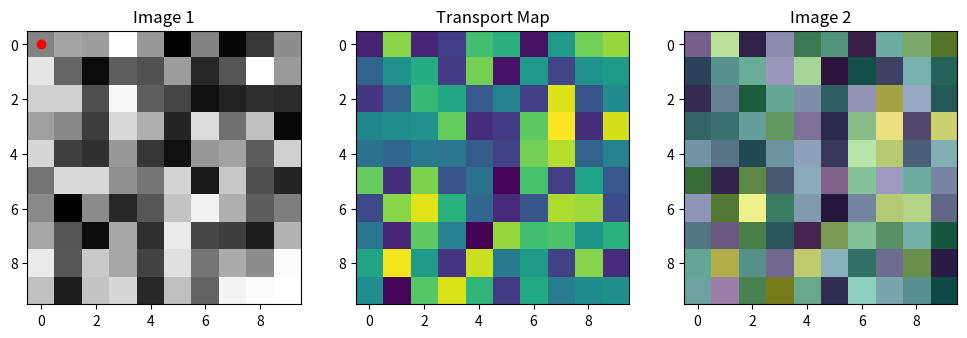

This figure's Python source:
import numpy as np
import matplotlib.pyplot as plt

# Generate some fake EMD transport map for demonstration
# Assume images are of size 10x10
transport_map = np.random.rand(10, 10, 10, 10)
transport_map /= transport_map.sum((2, 3), keepdims=True)  # Normalize so that sum along each outgoing pixel is 1

# Fake image1 and image2
image1 = np.random.rand(10, 10)
image2 = np.random.rand(10, 10)


def plot_transport(x, y):
    plt.clf()  # Clear the current figure
    plt.figure(figsize=(12, 6))

    plt.subplot(1, 3, 1)
    plt.title('Image 1')
    plt.imshow(image1, cmap='gray')
    plt.scatter([y], [x], c='red')

    plt.subplot(1, 3, 2)
    plt.title('Transport Map')
    plt.imshow(transport_map[int(x), int(y), :, :], cmap='viridis')

    plt.subplot(1, 3, 3)
    plt.title('Image 2')
    plt.imshow(image2, cmap='gray')
    plt.imshow(transport_map[int(x), int(y), :, :], cmap='viridis', alpha=0.5)

    plt.show()


def on_click(event):
    x, y = event.ydata, event.xdata
    if event.inaxes is None or x is None or y is None:
        return

    # Round to the nearest integer coordinate
    x, y = round(x), round(y)

    # Check bounds
    if 0 <= x < 10 and 0 <= y < 10:
        plot_transport(x, y)


# Initial plot
plot_transport(0, 0)

# Connect the click event to the plot update function
cid = plt.gcf().canvas.mpl_connect('button_press_event', on_click)

# Keep the plot window open
plt.show()
